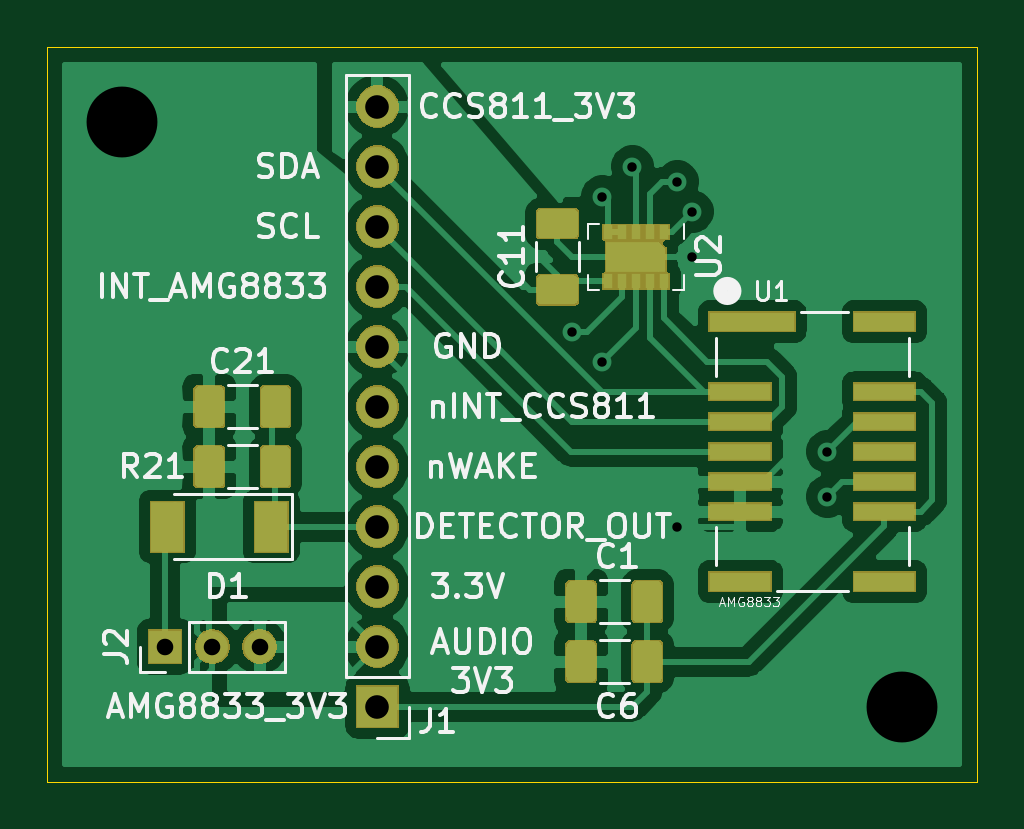
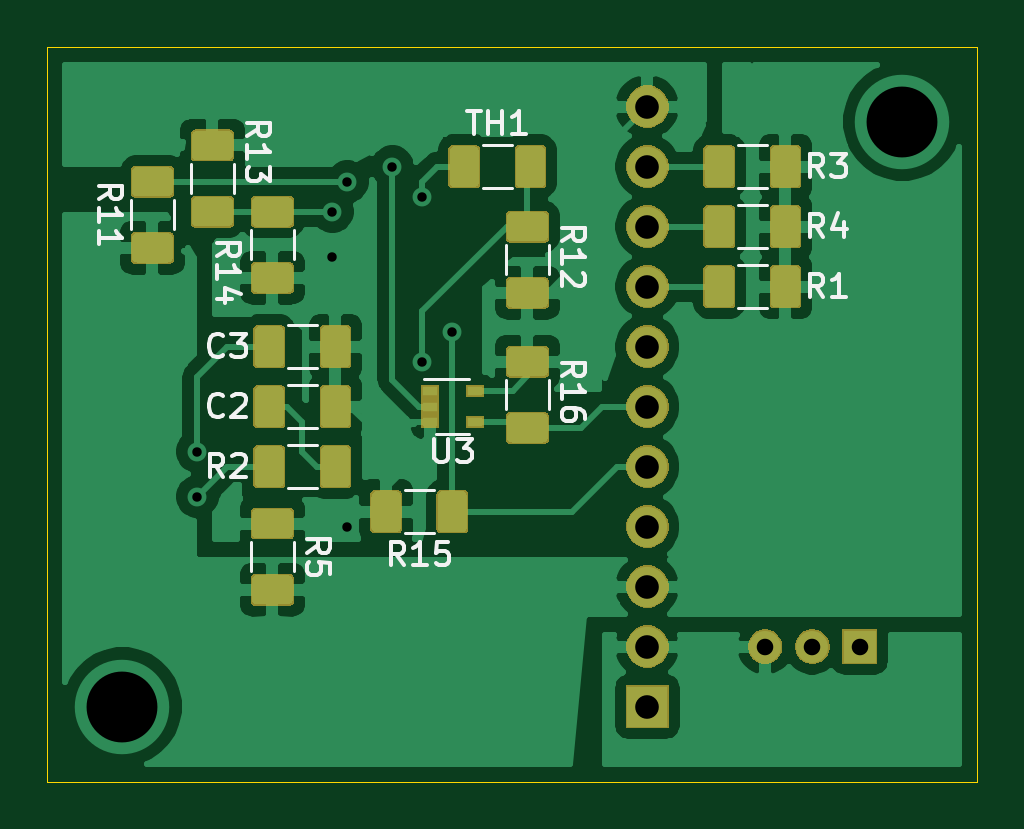
Circuit board: 11 layer files. Board 39.4 x 31.1 mm.
- bottom_copper: SesnorBoard-B_Cu.gbr (125431 bytes)
- bottom_mask: SesnorBoard-B_Mask.gbr (37605 bytes)
- paste: SesnorBoard-B_Paste.gbr (47463 bytes)
- bottom_silk: SesnorBoard-B_SilkS.gbr (11846 bytes)
- outline: SesnorBoard-Edge_Cuts.gbr (724 bytes)
- top_copper: SesnorBoard-F_Cu.gbr (84517 bytes)
- top_mask: SesnorBoard-F_Mask.gbr (24417 bytes)
- paste: SesnorBoard-F_Paste.gbr (18270 bytes)
- top_silk: SesnorBoard-F_SilkS.gbr (32937 bytes)
- drill: SesnorBoard-NPTH.drl (271 bytes)
- drill: SesnorBoard-PTH.drl (659 bytes)

=== bottom_copper: SesnorBoard-B_Cu.gbr (125431 bytes, source omitted) ===
=== bottom_mask: SesnorBoard-B_Mask.gbr (37605 bytes, source omitted) ===
=== paste: SesnorBoard-B_Paste.gbr (47463 bytes, source omitted) ===
=== bottom_silk: SesnorBoard-B_SilkS.gbr (11846 bytes, source omitted) ===
=== outline: SesnorBoard-Edge_Cuts.gbr ===
G04 #@! TF.GenerationSoftware,KiCad,Pcbnew,(5.1.5)-3*
G04 #@! TF.CreationDate,2020-03-14T15:22:24+01:00*
G04 #@! TF.ProjectId,SesnorBoard,5365736e-6f72-4426-9f61-72642e6b6963,rev?*
G04 #@! TF.SameCoordinates,Original*
G04 #@! TF.FileFunction,Profile,NP*
%FSLAX46Y46*%
G04 Gerber Fmt 4.6, Leading zero omitted, Abs format (unit mm)*
G04 Created by KiCad (PCBNEW (5.1.5)-3) date 2020-03-14 15:22:24*
%MOMM*%
%LPD*%
G04 APERTURE LIST*
%ADD10C,0.050000*%
G04 APERTURE END LIST*
D10*
X82550000Y313055000D02*
X43180000Y313055000D01*
X82550000Y281940000D02*
X82550000Y313055000D01*
X43180000Y281940000D02*
X82550000Y281940000D01*
X43180000Y283210000D02*
X43180000Y281940000D01*
X43180000Y283210000D02*
X43180000Y313055000D01*
M02*

=== top_copper: SesnorBoard-F_Cu.gbr (84517 bytes, source omitted) ===
=== top_mask: SesnorBoard-F_Mask.gbr (24417 bytes, source omitted) ===
=== paste: SesnorBoard-F_Paste.gbr (18270 bytes, source omitted) ===
=== top_silk: SesnorBoard-F_SilkS.gbr (32937 bytes, source omitted) ===
=== drill: SesnorBoard-NPTH.drl ===
M48
; DRILL file {KiCad (5.1.5)-3} date 14/03/2020 15:18:59
; FORMAT={-:-/ absolute / inch / decimal}
; #@! TF.CreationDate,2020-03-14T15:18:59+01:00
; #@! TF.GenerationSoftware,Kicad,Pcbnew,(5.1.5)-3
; #@! TF.FileFunction,NonPlated,1,2,NPTH
FMAT,2
INCH
%
G90
G05
T0
M30

=== drill: SesnorBoard-PTH.drl ===
M48
; DRILL file {KiCad (5.1.5)-3} date 14/03/2020 15:18:59
; FORMAT={-:-/ absolute / inch / decimal}
; #@! TF.CreationDate,2020-03-14T15:18:59+01:00
; #@! TF.GenerationSoftware,Kicad,Pcbnew,(5.1.5)-3
; #@! TF.FileFunction,Plated,1,2,PTH
FMAT,2
INCH
T1C0.0157
T2C0.0276
T3C0.0394
T4C0.1181
%
G90
G05
T1
X2.575Y11.85
X2.625Y12.075
X2.625Y11.8
X2.675Y12.125
X2.75Y12.1
X2.75Y11.525
X2.775Y12.05
X2.775Y11.975
X3.0Y11.65
X3.0Y11.575
T2
X1.8963Y11.325
X1.975Y11.325
X2.0537Y11.325
T3
X2.25Y12.225
X2.25Y12.125
X2.25Y12.025
X2.25Y11.925
X2.25Y11.825
X2.25Y11.725
X2.25Y11.625
X2.25Y11.525
X2.25Y11.425
X2.25Y11.325
X2.25Y11.225
T4
X1.825Y12.2
X3.125Y11.225
T0
M30

